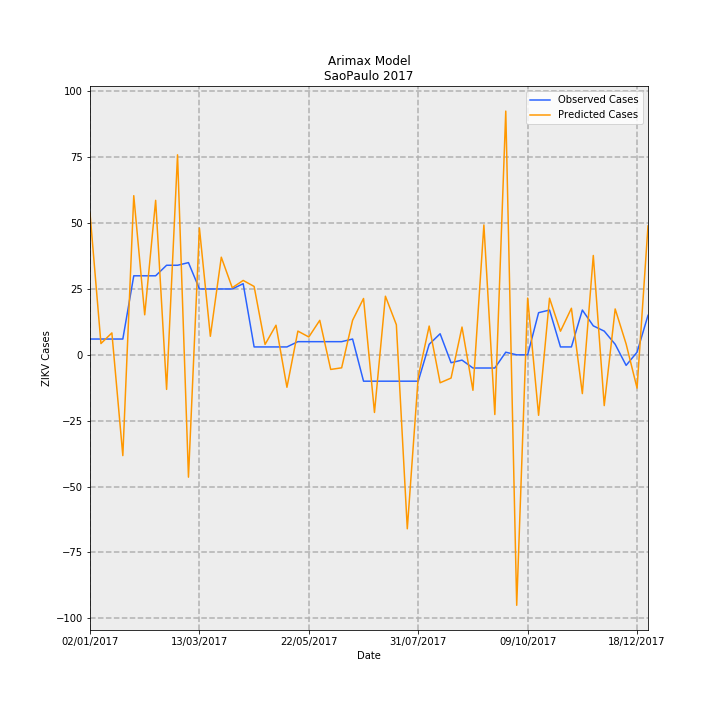

Data behind this chart, as committed beside it:
Date, predictions_incidence, observed_incidence, Predicted Cases, Observed Cases, error
02/01/2017, 0.1192, 0.01331, 53.74, 6.0, -47.74
09/01/2017, 0.009497, 0.01331, 4.283, 6.0, 1.717
16/01/2017, 0.01845, 0.01331, 8.32, 6.0, -2.32
23/01/2017, -0.08481, 0.01331, -38.25, 6.0, 44.25
30/01/2017, 0.134, 0.06653, 60.42, 30.0, -30.42
06/02/2017, 0.03369, 0.06653, 15.19, 30.0, 14.81
13/02/2017, 0.13, 0.06653, 58.64, 30.0, -28.64
20/02/2017, -0.02909, 0.0754, -13.12, 34.0, 47.12
27/02/2017, 0.1684, 0.0754, 75.92, 34.0, -41.92
06/03/2017, -0.103, 0.07761, -46.43, 35, 81.43
13/03/2017, 0.1067, 0.05544, 48.14, 25.0, -23.14
20/03/2017, 0.01561, 0.05544, 7.037, 25.0, 17.96
27/03/2017, 0.08219, 0.05544, 37.06, 25.0, -12.06
03/04/2017, 0.05649, 0.05544, 25.47, 25.0, -0.4721
10/04/2017, 0.06262, 0.05987, 28.24, 27.0, -1.241
17/04/2017, 0.05756, 0.006653, 25.96, 3.0, -22.96
24/04/2017, 0.008759, 0.006653, 3.95, 3.0, -0.9498
01/05/2017, 0.02493, 0.006653, 11.24, 3.0, -8.243
08/05/2017, -0.0273, 0.006653, -12.31, 3.0, 15.31
15/05/2017, 0.01998, 0.01109, 9.008, 5.0, -4.008
22/05/2017, 0.01504, 0.01109, 6.78, 5.0, -1.78
29/05/2017, 0.02905, 0.01109, 13.1, 5.0, -8.099
05/06/2017, -0.01229, 0.01109, -5.542, 5.0, 10.54
12/06/2017, -0.01093, 0.01109, -4.928, 5.0, 9.928
19/06/2017, 0.02908, 0.01331, 13.12, 6.0, -7.115
26/06/2017, 0.04743, -0.02218, 21.39, -10.0, -31.39
03/07/2017, -0.04851, -0.02218, -21.87, -10.0, 11.87
10/07/2017, 0.04934, -0.02218, 22.25, -10.0, -32.25
17/07/2017, 0.02535, -0.02218, 11.43, -10.0, -21.43
24/07/2017, -0.1464, -0.02218, -66.02, -10.0, 56.02
31/07/2017, -0.01838, -0.02218, -8.288, -10.0, -1.712
07/08/2017, 0.02423, 0.00887, 10.93, 4.0, -6.928
14/08/2017, -0.02351, 0.01774, -10.6, 8.0, 18.6
21/08/2017, -0.01955, -0.006653, -8.818, -3.0, 5.818
28/08/2017, 0.02339, -0.004435, 10.55, -2.0, -12.55
04/09/2017, -0.02985, -0.01109, -13.46, -5.0, 8.461
11/09/2017, 0.1093, -0.01109, 49.3, -5.0, -54.3
18/09/2017, -0.05024, -0.01109, -22.65, -5.0, 17.65
25/09/2017, 0.2051, 0.002218, 92.51, 1.0, -91.51
02/10/2017, -0.2108, 0.0, -95.06, 0.0, 95.06
09/10/2017, 0.04777, 0.0, 21.54, 0.0, -21.54
16/10/2017, -0.0509, 0.03548, -22.95, 16.0, 38.95
23/10/2017, 0.04765, 0.0377, 21.49, 17.0, -4.49
30/10/2017, 0.01988, 0.006653, 8.965, 3.0, -5.965
06/11/2017, 0.0392, 0.006653, 17.68, 3.0, -14.68
13/11/2017, -0.03262, 0.0377, -14.71, 17.0, 31.71
20/11/2017, 0.08364, 0.02439, 37.72, 11.0, -26.72
27/11/2017, -0.04273, 0.01996, -19.27, 9.0, 28.27
04/12/2017, 0.03862, 0.00887, 17.42, 4.0, -13.42
11/12/2017, 0.009153, -0.00887, 4.128, -4.0, -8.128
18/12/2017, -0.02802, 0.002218, -12.64, 1.0, 13.64
25/12/2017, 0.1085, 0.03326, 48.92, 15.0, -33.92
